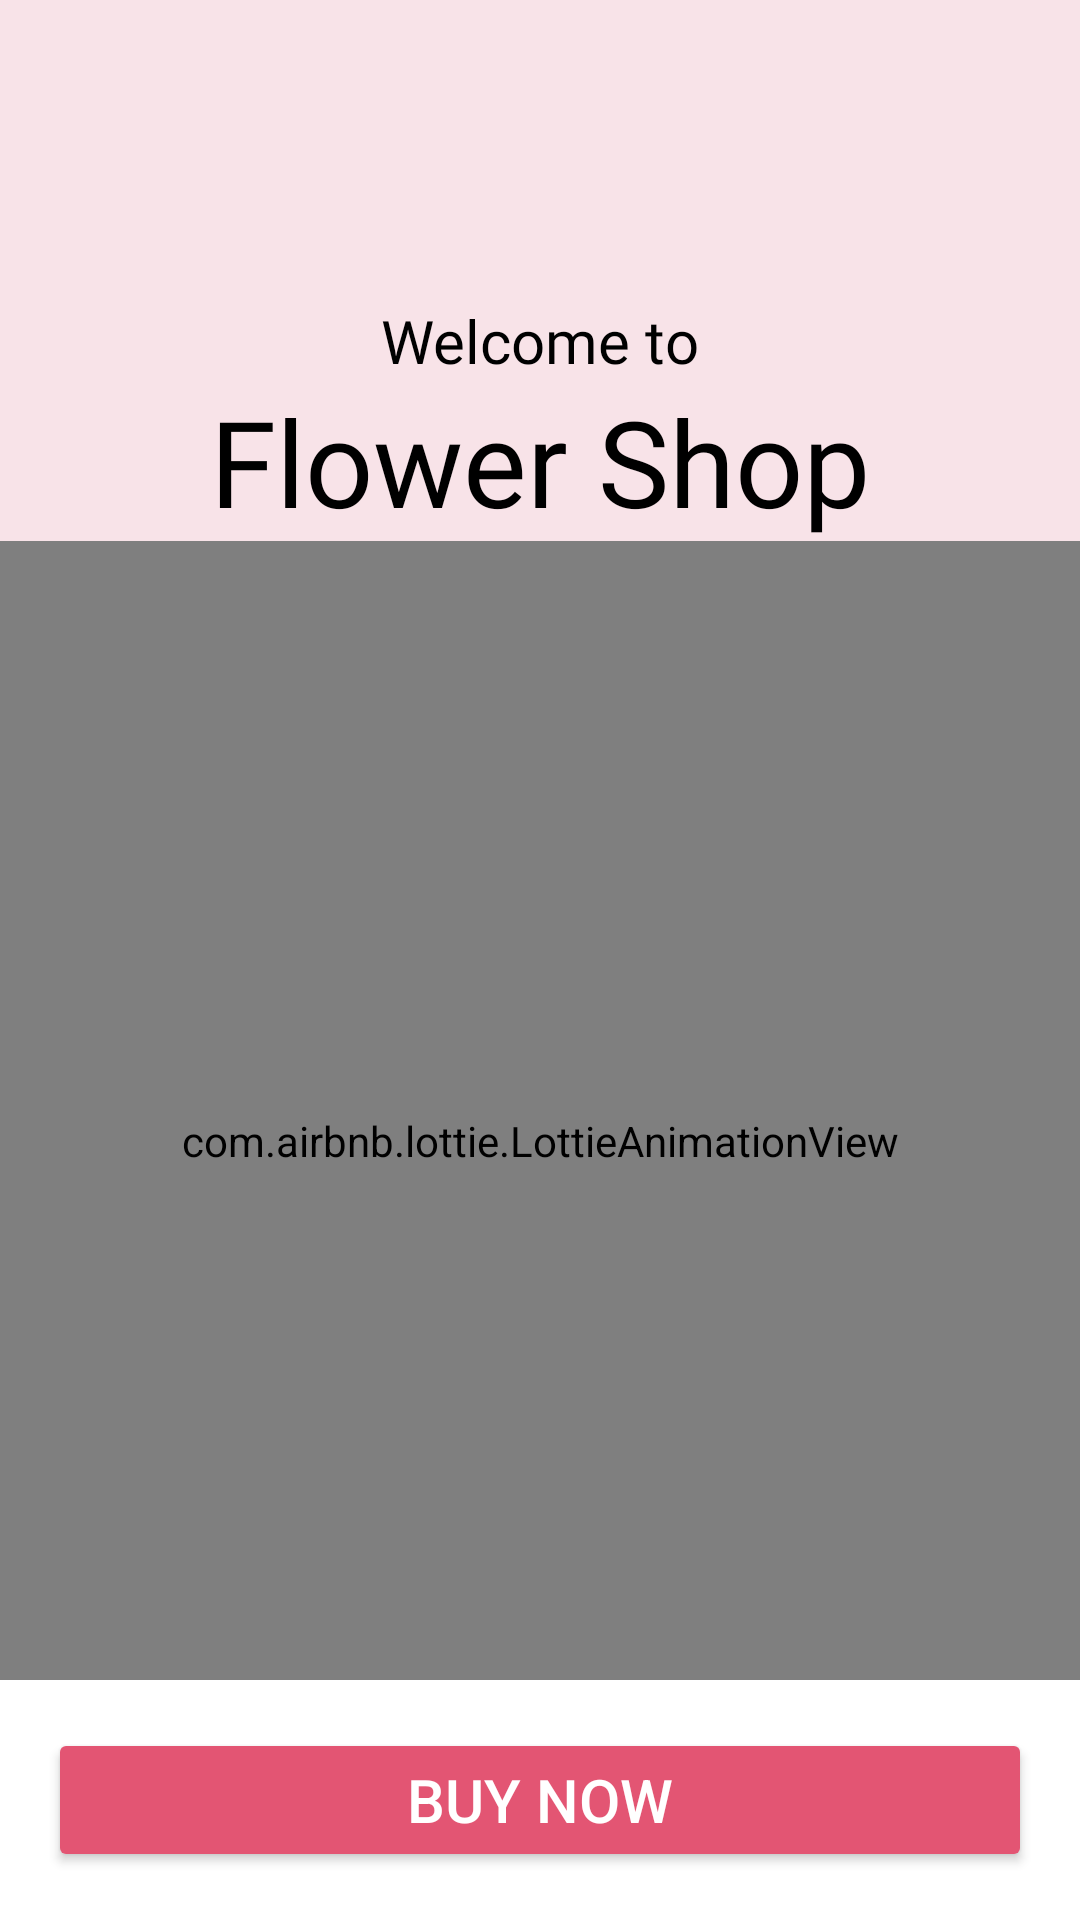

Here is an Android app screen rendered from its layout file. Give the layout XML and the strings, colors and styles it references.
<!-- AndroidManifest.xml: application theme Theme.AndroidClassApp -->
<!-- res/layout/activity_flowershop_welcomepage.xml -->
<?xml version="1.0" encoding="utf-8"?>
<androidx.constraintlayout.widget.ConstraintLayout
    xmlns:app="http://schemas.android.com/apk/res-auto"
    xmlns:tools="http://schemas.android.com/tools"
    xmlns:android="http://schemas.android.com/apk/res/android"
        android:layout_width="match_parent"
        android:layout_height="match_parent"
        android:background="@color/flowerPageBackground"
        android:paddingTop="100dp"
        >

        <TextView
            android:id="@+id/welcomeUpperText"
            android:layout_width="wrap_content"
            android:layout_height="0dp"
            android:text="Welcome to"
            app:layout_constraintTop_toTopOf="parent"
            app:layout_constraintLeft_toLeftOf="parent"
            app:layout_constraintRight_toRightOf="parent"
            android:textSize="20sp"
            android:textColor="@color/black"
            android:fontFamily="@font/flowerfont2"
            />

        <TextView
            android:id="@+id/welcomeLowerText"
            android:layout_width="wrap_content"
            android:layout_height="0dp"
            android:fontFamily="@font/flowerfont"
            android:text="Flower Shop"
            android:textColor="@color/black"
            android:textSize="40sp"
            app:layout_constraintLeft_toLeftOf="parent"
            app:layout_constraintRight_toRightOf="parent"
            app:layout_constraintTop_toBottomOf="@+id/welcomeUpperText" />


    <com.airbnb.lottie.LottieAnimationView
        android:id="@+id/flowerImage"
        app:layout_constraintTop_toBottomOf="@+id/welcomeLowerText"
        app:layout_constraintLeft_toLeftOf="parent"
        app:layout_constraintRight_toRightOf="parent"
        app:lottie_rawRes="@raw/flowerlottie"
        app:lottie_autoPlay="true"
        app:lottie_loop="true"
        android:layout_width="0dp"
        android:layout_height="400dp"

        />

    <LinearLayout
        android:id="@+id/layoutid"
        android:layout_width="match_parent"
        android:layout_height="0dp"
        android:background="@drawable/rounder_grid_flowerapp"
        android:orientation="vertical"
        android:padding="24dp"
        app:layout_constraintBottom_toTopOf="@+id/layout2id"
        app:layout_constraintLeft_toLeftOf="parent"
        app:layout_constraintRight_toRightOf="parent"
        app:layout_constraintTop_toBottomOf="@id/flowerImage">

        <TextView
            android:layout_width="match_parent"
            android:layout_height="wrap_content"
            android:fontFamily="@font/flowerfont2"
            android:text="Get the Best Deals on"
            android:textColor="@color/black"
            android:textSize="20sp" />

        <TextView
            android:layout_width="match_parent"
            android:layout_height="wrap_content"
            android:fontFamily="@font/flowerfont2"
            android:text="Heavenly Fresh Flowers"
            android:textColor="#e35573"
            android:textSize="24sp" />

        <TextView
            android:layout_width="match_parent"
            android:layout_height="wrap_content"
            android:fontFamily="@font/flowerfont2"
            android:text="World Wide Delivery in 8-10 days"
            android:textColor="@color/darkCard"
            android:textSize="12sp"
            android:paddingVertical="10dp"/>


    </LinearLayout>

    <LinearLayout
            android:id="@+id/layout2id"
            android:layout_width="match_parent"
            android:layout_height="0dp"
            app:layout_constraintBottom_toBottomOf="parent"
            android:background="@color/white"
            >

            <Button
                android:id="@+id/buyNowButton"
                android:layout_width="match_parent"
                android:layout_height="match_parent"
                android:textColor="@color/white"
                android:textSize="20sp"
                android:text="Buy Now"
                android:backgroundTint="#e35573"
                android:layout_margin="16dp"

                />
    </LinearLayout>




    </androidx.constraintlayout.widget.ConstraintLayout>
<!-- resources referenced by this layout -->
<resources>
  <color name="black">#FF000000</color>
  <color name="darkCard">#141b25</color>
  <color name="flowerPageBackground">#f8e3e8</color>
  <color name="white">#FFFFFFFF</color>
  <!-- drawable rounder_grid_flowerapp (drawable) -->
  <?xml version="1.0" encoding="utf-8"?>
  <shape xmlns:android="http://schemas.android.com/apk/res/android">
      <corners  android:topRightRadius="70dp"/>
  
      <solid android:color="@color/white"></solid>
  
  </shape>
  <style name="Theme.AndroidClassApp" parent="Base.Theme.AndroidClassApp" />
  <style name="Base.Theme.AndroidClassApp" parent="Theme.Material3.DayNight.NoActionBar">
          
          
          <item name="colorPrimary">#e35573</item>
      </style>
</resources>
